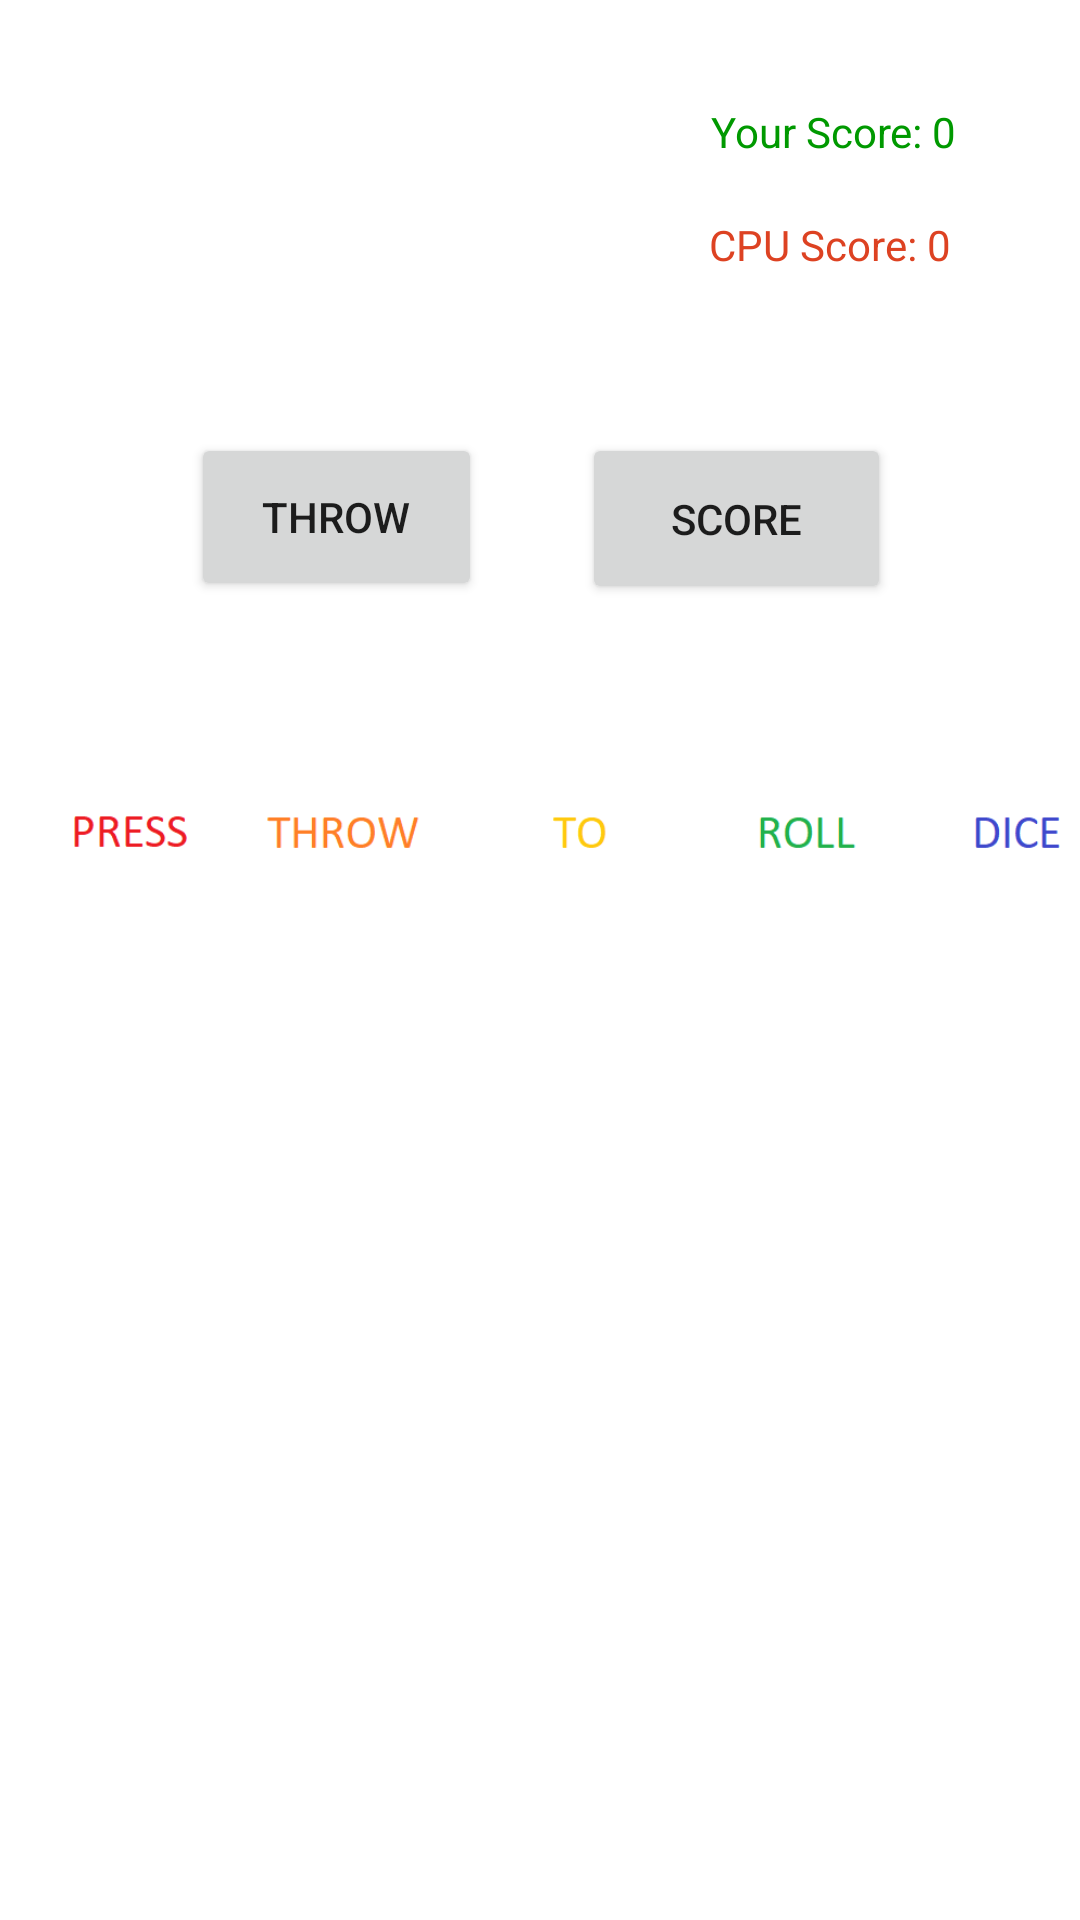

Here is an Android app screen rendered from its layout file. Give the layout XML and the strings, colors and styles it references.
<!-- AndroidManifest.xml: application theme Theme.CW1DiceGame -->
<!-- res/layout/activity_game_loop.xml -->
<?xml version="1.0" encoding="utf-8"?>
<androidx.constraintlayout.widget.ConstraintLayout xmlns:android="http://schemas.android.com/apk/res/android"
    xmlns:app="http://schemas.android.com/apk/res-auto"
    xmlns:tools="http://schemas.android.com/tools"
    android:layout_width="match_parent"
    android:layout_height="match_parent"
    tools:context=".GameLoop">

    <Button
        android:id="@+id/button"
        android:layout_width="97dp"
        android:layout_height="56dp"
        android:text="Throw"
        app:layout_constraintBottom_toBottomOf="parent"
        app:layout_constraintEnd_toEndOf="parent"
        app:layout_constraintHorizontal_bias="0.242"
        app:layout_constraintStart_toStartOf="parent"
        app:layout_constraintTop_toTopOf="parent"
        app:layout_constraintVertical_bias="0.247" />

    <Button
        android:id="@+id/button2"
        android:layout_width="103dp"
        android:layout_height="57dp"
        android:text="Score"
        app:layout_constraintBottom_toBottomOf="@+id/button"
        app:layout_constraintEnd_toEndOf="parent"
        app:layout_constraintHorizontal_bias="0.345"
        app:layout_constraintStart_toEndOf="@+id/button"
        app:layout_constraintTop_toTopOf="@+id/button"
        app:layout_constraintVertical_bias="0.0" />

    <TextView
        android:id="@+id/textView2"
        android:layout_width="102dp"
        android:layout_height="27dp"
        android:text="Your Score: 0"
        android:textColor="@color/green"
        app:layout_constraintBottom_toBottomOf="parent"
        app:layout_constraintEnd_toEndOf="parent"
        app:layout_constraintHorizontal_bias="0.919"
        app:layout_constraintStart_toStartOf="parent"
        app:layout_constraintTop_toTopOf="parent"
        app:layout_constraintVertical_bias="0.056" />

    <ImageView
        android:id="@+id/df1"
        android:layout_width="55dp"
        android:layout_height="55dp"
        android:layout_marginStart="16dp"
        app:layout_constraintBottom_toBottomOf="parent"
        app:layout_constraintHorizontal_bias="0.1"
        app:layout_constraintStart_toStartOf="parent"
        app:layout_constraintTop_toTopOf="parent"
        app:layout_constraintVertical_bias="0.426"
        app:srcCompat="@drawable/press" />

    <ImageView
        android:id="@+id/df2"
        android:layout_width="55dp"
        android:layout_height="55dp"
        app:layout_constraintBottom_toBottomOf="@+id/df1"
        app:layout_constraintEnd_toEndOf="parent"
        app:layout_constraintHorizontal_bias="0.07"
        app:layout_constraintStart_toEndOf="@+id/df1"
        app:layout_constraintTop_toTopOf="@+id/df1"
        app:layout_constraintVertical_bias="0.0"
        app:srcCompat="@drawable/trow" />

    <ImageView
        android:id="@+id/df3"
        android:layout_width="55dp"
        android:layout_height="55dp"
        android:layout_marginStart="24dp"
        app:layout_constraintBottom_toBottomOf="@+id/df2"
        app:layout_constraintEnd_toEndOf="parent"
        app:layout_constraintHorizontal_bias="0.0"
        app:layout_constraintStart_toEndOf="@+id/df2"
        app:layout_constraintTop_toTopOf="@+id/df2"
        app:layout_constraintVertical_bias="0.0"
        app:srcCompat="@drawable/to" />

    <ImageView
        android:id="@+id/df4"
        android:layout_width="55dp"
        android:layout_height="55dp"
        android:layout_marginStart="20dp"
        app:layout_constraintBottom_toBottomOf="@+id/df3"
        app:layout_constraintHorizontal_bias="0.1"
        app:layout_constraintStart_toEndOf="@+id/df3"
        app:layout_constraintTop_toTopOf="@+id/df3"
        app:layout_constraintVertical_bias="0.0"
        app:srcCompat="@drawable/roll" />

    <ImageView
        android:id="@+id/df5"
        android:layout_width="55dp"
        android:layout_height="55dp"
        android:layout_marginStart="16dp"
        app:layout_constraintBottom_toBottomOf="@+id/df4"
        app:layout_constraintEnd_toEndOf="parent"
        app:layout_constraintHorizontal_bias="0.1"
        app:layout_constraintStart_toEndOf="@+id/df4"
        app:layout_constraintTop_toTopOf="@+id/df4"
        app:layout_constraintVertical_bias="0.0"
        app:srcCompat="@drawable/dice" />

    <ImageView
        android:id="@+id/df6"
        android:layout_width="55dp"
        android:layout_height="55dp"
        android:layout_marginStart="16dp"
        app:layout_constraintHorizontal_bias="0.1"
        app:layout_constraintBottom_toBottomOf="parent"
        app:layout_constraintStart_toStartOf="parent"
        app:layout_constraintTop_toTopOf="parent"
        app:layout_constraintVertical_bias="0.90"
        app:srcCompat="@drawable/dfdefault" />

    <ImageView
        android:id="@+id/df7"
        android:layout_width="55dp"
        android:layout_height="55dp"
        android:layout_marginStart="20dp"
        app:layout_constraintBottom_toBottomOf="@+id/df6"
        app:layout_constraintStart_toEndOf="@+id/df6"
        app:layout_constraintTop_toTopOf="@+id/df6"
        app:layout_constraintVertical_bias="0.0"
        app:srcCompat="@drawable/dfdefault" />

    <ImageView
        android:id="@+id/df8"
        android:layout_width="55dp"
        android:layout_height="55dp"
        android:layout_marginStart="24dp"
        app:layout_constraintBottom_toBottomOf="@+id/df7"
        app:layout_constraintStart_toEndOf="@+id/df7"
        app:layout_constraintTop_toTopOf="@+id/df7"
        app:layout_constraintVertical_bias="0.0"
        app:srcCompat="@drawable/dfdefault" />

    <ImageView
        android:id="@+id/df9"
        android:layout_width="55dp"
        android:layout_height="55dp"
        android:layout_marginStart="20dp"
        app:layout_constraintBottom_toBottomOf="@+id/df8"
        app:layout_constraintStart_toEndOf="@+id/df8"
        app:layout_constraintTop_toTopOf="@+id/df8"
        app:layout_constraintVertical_bias="0.0"
        app:srcCompat="@drawable/dfdefault" />

    <ImageView
        android:id="@+id/df10"
        android:layout_width="55dp"
        android:layout_height="55dp"
        android:layout_marginStart="16dp"
        app:layout_constraintBottom_toBottomOf="@+id/df9"
        app:layout_constraintStart_toEndOf="@+id/df9"
        app:layout_constraintTop_toTopOf="@+id/df9"
        app:layout_constraintVertical_bias="0.0"
        app:srcCompat="@drawable/dfdefault" />

    <TextView
        android:id="@+id/textView"
        android:layout_width="106dp"
        android:layout_height="24dp"
        android:text="CPU Score: 0"
        android:textColor="@color/red"
        app:layout_constraintBottom_toBottomOf="parent"
        app:layout_constraintEnd_toEndOf="parent"
        app:layout_constraintHorizontal_bias="0.931"
        app:layout_constraintStart_toStartOf="parent"
        app:layout_constraintTop_toTopOf="parent"
        app:layout_constraintVertical_bias="0.117" />

</androidx.constraintlayout.widget.ConstraintLayout>
<!-- resources referenced by this layout -->
<resources>
  <color name="green">  #FF009900</color>
  <color name="red"> #DD4222</color>
  <!-- drawable dice: png bitmap (drawable, 1582 bytes) -->
  <!-- drawable press: png bitmap (drawable, 1861 bytes) -->
  <!-- drawable roll: png bitmap (drawable, 1727 bytes) -->
  <!-- drawable to: png bitmap (drawable, 1253 bytes) -->
  <!-- drawable trow: png bitmap (drawable, 2021 bytes) -->
  <style name="Theme.CW1DiceGame" parent="Theme.MaterialComponents.DayNight.DarkActionBar">
          
          <item name="colorPrimary">@color/purple_500</item>
          <item name="colorPrimaryVariant">@color/purple_700</item>
          <item name="colorOnPrimary">@color/white</item>
          
          <item name="colorSecondary">@color/teal_200</item>
          <item name="colorSecondaryVariant">@color/teal_700</item>
          <item name="colorOnSecondary">@color/black</item>
          
          <item name="android:statusBarColor">?attr/colorPrimaryVariant</item>
          
      </style>
  <color name="purple_500">#FF6200EE</color>
  <color name="purple_700">#FF3700B3</color>
  <color name="white">#FFFFFFFF</color>
  <color name="teal_200">#FF03DAC5</color>
  <color name="teal_700">#FF018786</color>
  <color name="black">#FF000000</color>
</resources>
